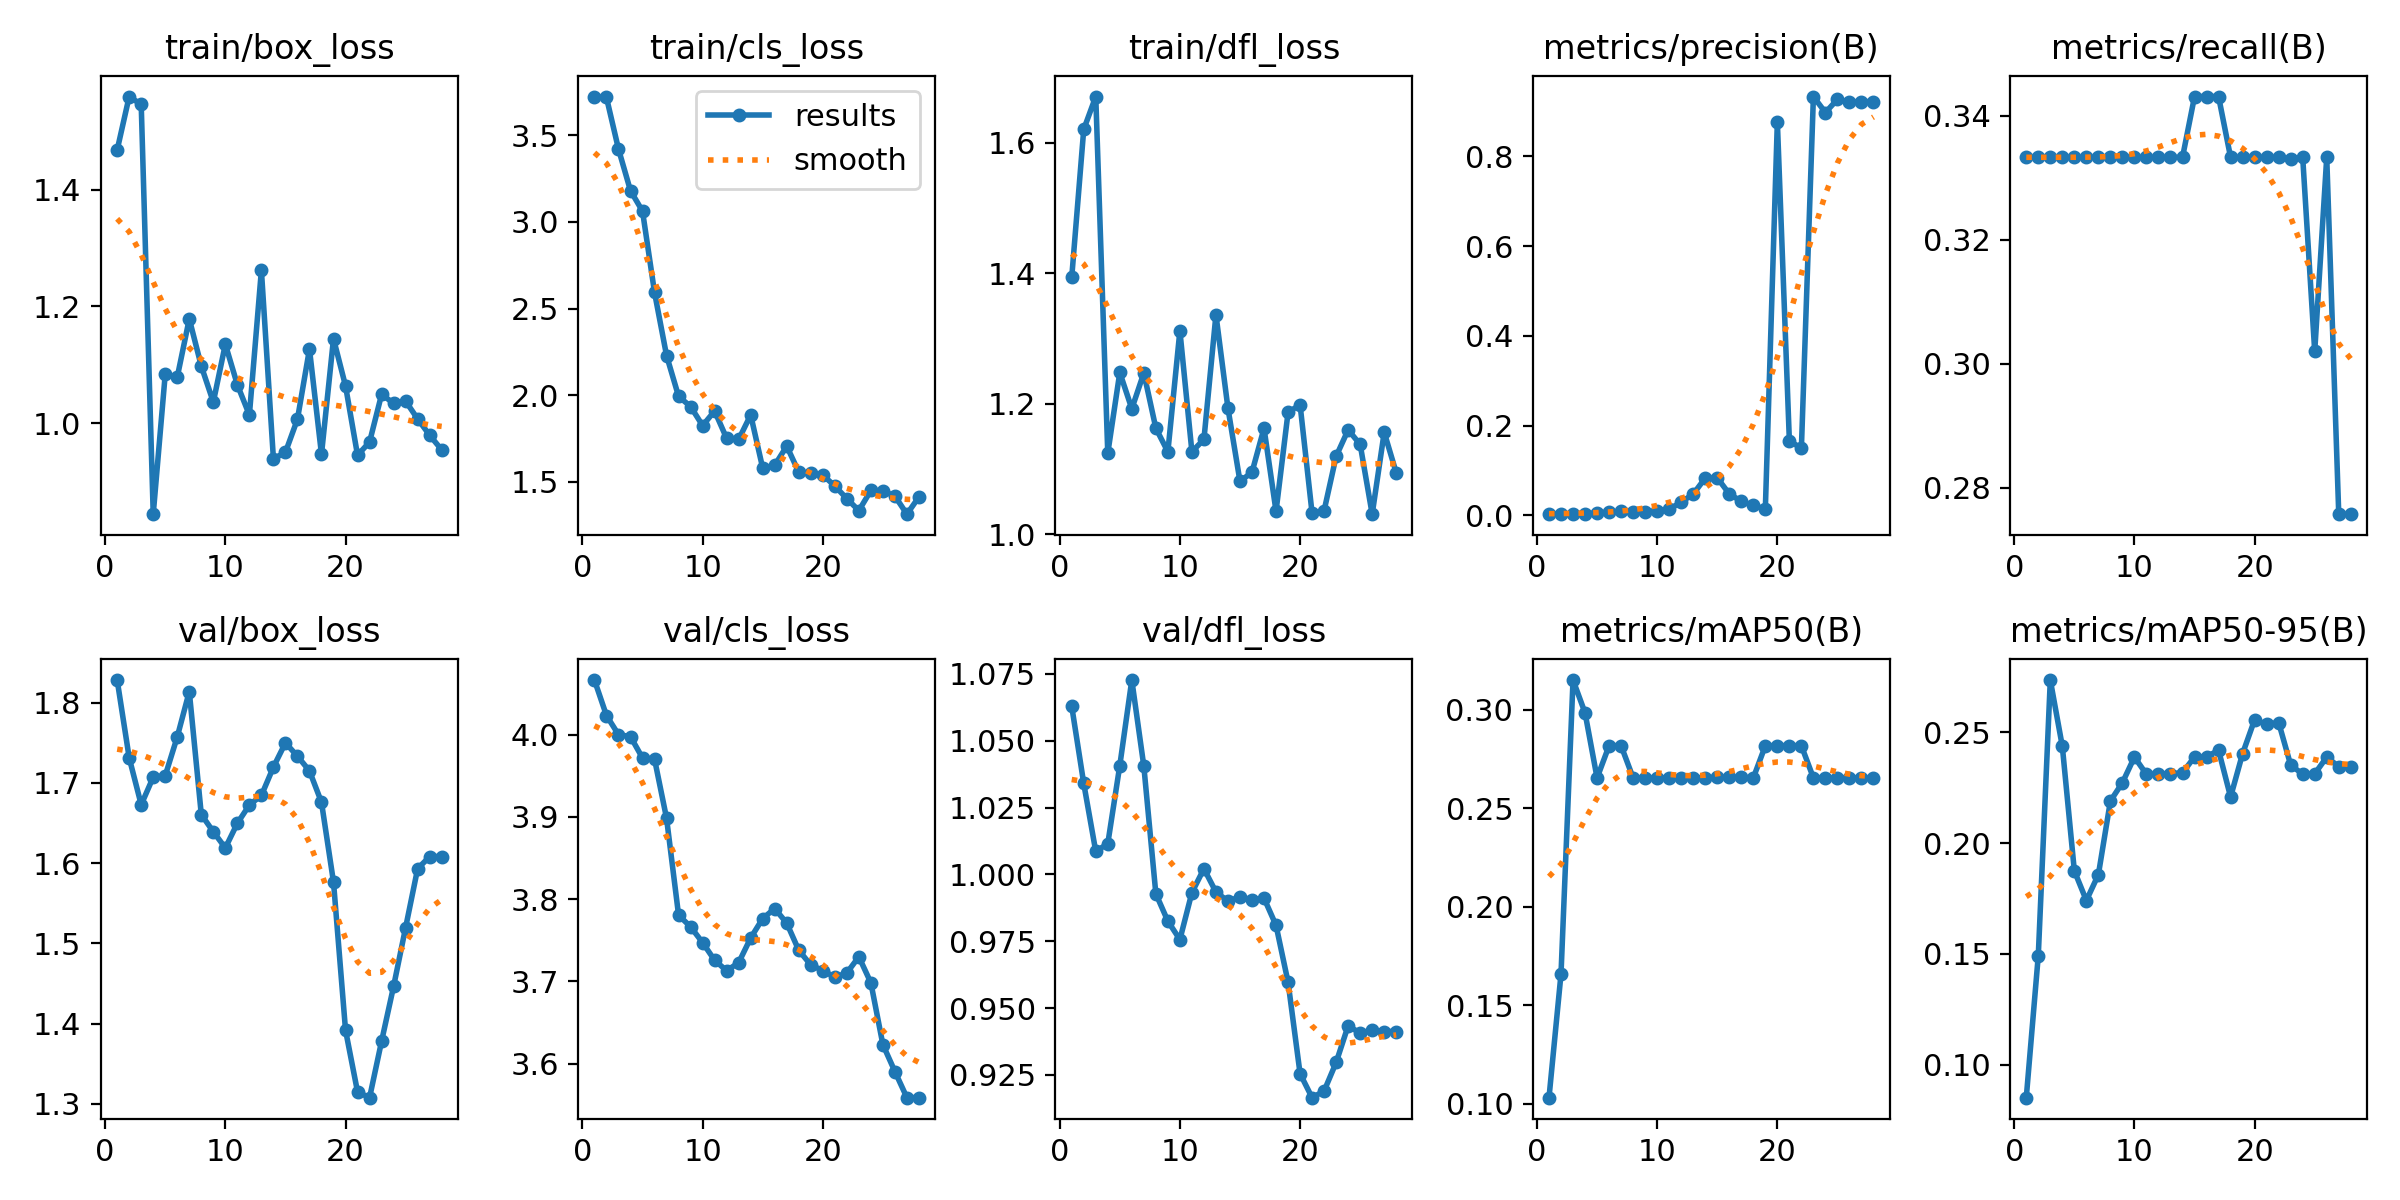

Values plotted in this chart, from the file beside it:
epoch, time, train/box_loss, train/cls_loss, train/dfl_loss, metrics/precision(B), metrics/recall(B), metrics/mAP50(B), metrics/mAP50-95(B), val/box_loss, val/cls_loss, val/dfl_loss, lr/pg0, lr/pg1, lr/pg2
1, 12.05, 1.468, 3.724, 1.394, 0.00286, 0.3333, 0.103, 0.08514, 1.828, 4.066, 1.063, 1.429e-05, 1.429e-05, 1.429e-05
2, 22.74, 1.56, 3.718, 1.621, 0.00313, 0.3333, 0.1658, 0.1492, 1.731, 4.023, 1.034, 4.20212e-05, 4.20212e-05, 4.20212e-05
3, 33.11, 1.546, 3.421, 1.671, 0.00362, 0.3333, 0.315, 0.2735, 1.673, 4, 1.009, 6.86206e-05, 6.86206e-05, 6.86206e-05
4, 43.09, 0.8436, 3.18, 1.124, 0.00431, 0.3333, 0.2983, 0.2436, 1.707, 3.997, 1.011, 9.40882e-05, 9.40882e-05, 9.40882e-05
5, 53.09, 1.084, 3.063, 1.248, 0.00517, 0.3333, 0.2653, 0.1875, 1.709, 3.972, 1.041, 0.0001184, 0.0001184, 0.0001184
6, 63.44, 1.079, 2.594, 1.193, 0.00749, 0.3333, 0.2817, 0.1741, 1.757, 3.97, 1.073, 0.0001416, 0.0001416, 0.0001416
7, 73.63, 1.179, 2.229, 1.247, 0.00901, 0.3333, 0.2817, 0.1858, 1.814, 3.898, 1.04, 0.0001637, 0.0001637, 0.0001637
8, 84.77, 1.098, 1.994, 1.163, 0.00818, 0.3333, 0.2653, 0.219, 1.66, 3.781, 0.9928, 0.0001846, 0.0001846, 0.0001846
9, 94.94, 1.036, 1.935, 1.127, 0.00725, 0.3333, 0.2653, 0.2272, 1.639, 3.766, 0.9825, 0.0002045, 0.0002045, 0.0002045
10, 105.1, 1.135, 1.825, 1.312, 0.00988, 0.3333, 0.2653, 0.2388, 1.619, 3.747, 0.9756, 0.0002231, 0.0002231, 0.0002231
11, 115.4, 1.066, 1.909, 1.127, 0.01404, 0.3333, 0.2653, 0.231, 1.65, 3.726, 0.9932, 0.0002407, 0.0002407, 0.0002407
12, 130.2, 1.014, 1.752, 1.146, 0.02963, 0.3333, 0.2653, 0.2312, 1.672, 3.713, 1.002, 0.0002571, 0.0002571, 0.0002571
13, 144.6, 1.262, 1.745, 1.337, 0.04762, 0.3333, 0.2653, 0.2314, 1.684, 3.723, 0.9934, 0.0002724, 0.0002724, 0.0002724
14, 158.4, 0.9387, 1.887, 1.193, 0.08333, 0.3333, 0.2653, 0.2317, 1.72, 3.753, 0.99, 0.0002865, 0.0002865, 0.0002865
15, 170.3, 0.9497, 1.58, 1.081, 0.08379, 0.3431, 0.2657, 0.2389, 1.75, 3.777, 0.9916, 0.0002995, 0.0002995, 0.0002995
16, 181.3, 1.006, 1.596, 1.095, 0.04807, 0.3431, 0.2657, 0.2389, 1.733, 3.789, 0.9905, 0.0003114, 0.0003114, 0.0003114
17, 191.9, 1.127, 1.707, 1.163, 0.03146, 0.3431, 0.2656, 0.2419, 1.715, 3.771, 0.9911, 0.0003222, 0.0003222, 0.0003222
18, 203.1, 0.9465, 1.557, 1.035, 0.02222, 0.3333, 0.2653, 0.2208, 1.676, 3.738, 0.9809, 0.0003318, 0.0003318, 0.0003318
19, 213.4, 1.145, 1.551, 1.187, 0.01434, 0.3333, 0.2817, 0.2404, 1.576, 3.72, 0.9597, 0.0003403, 0.0003403, 0.0003403
20, 223.5, 1.064, 1.54, 1.199, 0.877, 0.3333, 0.2817, 0.2556, 1.392, 3.713, 0.9255, 0.0003477, 0.0003477, 0.0003477
21, 233.5, 0.9447, 1.477, 1.032, 0.1664, 0.3333, 0.2817, 0.2535, 1.315, 3.705, 0.9165, 0.0003539, 0.0003539, 0.0003539
22, 243.9, 0.9674, 1.404, 1.036, 0.1495, 0.3333, 0.2817, 0.2544, 1.308, 3.71, 0.919, 0.000359, 0.000359, 0.000359
23, 254.1, 1.049, 1.335, 1.12, 0.9333, 0.333, 0.2653, 0.2352, 1.378, 3.73, 0.9296, 0.0003629, 0.0003629, 0.0003629
24, 265, 1.034, 1.451, 1.16, 0.8977, 0.3333, 0.2653, 0.2311, 1.447, 3.698, 0.9434, 0.0003658, 0.0003658, 0.0003658
25, 275.3, 1.038, 1.448, 1.138, 0.9271, 0.302, 0.2653, 0.2312, 1.52, 3.623, 0.9406, 0.0003675, 0.0003675, 0.0003675
26, 285.5, 1.007, 1.419, 1.031, 0.9206, 0.3333, 0.2653, 0.2388, 1.593, 3.591, 0.9418, 0.000368, 0.000368, 0.000368
27, 298, 0.9791, 1.314, 1.156, 0.9218, 0.2757, 0.2653, 0.2345, 1.608, 3.559, 0.9412, 0.0003675, 0.0003675, 0.0003675
28, 310.5, 0.9541, 1.414, 1.094, 0.9218, 0.2757, 0.2653, 0.2345, 1.608, 3.559, 0.9412, 0.0003658, 0.0003658, 0.0003658
